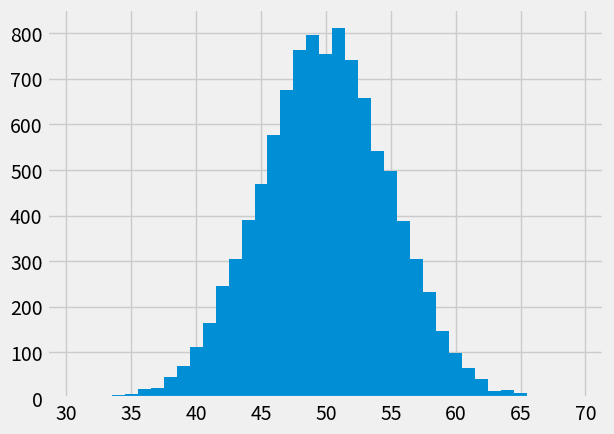

Python code for this plot:
# Load the Numpy package, and rename to "np"
import numpy as np

coin = np.random.randint(0, 2)
coin

np.random.randint(0, 2)

for v in np.arange(3):
    print(v)

for v in np.arange(3):
    print(v)

v = 0
print(v)
v = 1
print(v)
v = 2
print(v)

for my_variable in np.arange(3):
    print(my_variable)

for i in np.arange(3):
    print("Hello")

for v in np.arange(5):
    print(np.random.randint(0, 2))

# An array of zeros
tosses = np.zeros(5)

for v in np.arange(5):
    tosses[v] = np.random.randint(0, 2)

tosses

# An empty array.
tosses = np.zeros(5)

v = 0
tosses[0] = np.random.randint(0, 2)
v = 1
tosses[1] = np.random.randint(0, 2)
v = 2
tosses[2] = np.random.randint(0, 2)
v = 3
tosses[3] = np.random.randint(0, 2)
v = 4
tosses[4] = np.random.randint(0, 2)

tosses

np.sum(tosses)

# An empty array.
tosses = np.zeros(1000)

for i in np.arange(1000):
    tosses[i] = np.random.randint(0, 2)

tosses

np.random.randint(0, 2, size=10)

N = 10000

head_counts = np.zeros(N)

for i in np.arange(N):
    tosses = np.random.randint(0, 2, size=100)
    n_heads = np.sum(tosses)
    head_counts[i] = n_heads

head_counts

# Please don't worry about this bit of code for now.
# It sets up plotting in the notebook.
import matplotlib.pyplot as plt
%matplotlib inline
# Fancy plots
plt.style.use('fivethirtyeight')

# Again, don't worry about the details here.
plt.hist(head_counts, bins=np.arange(30.5, 69.6, 1));